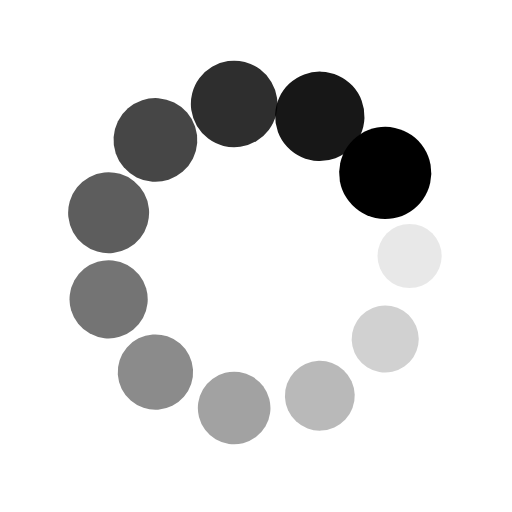
t = 0.00 s
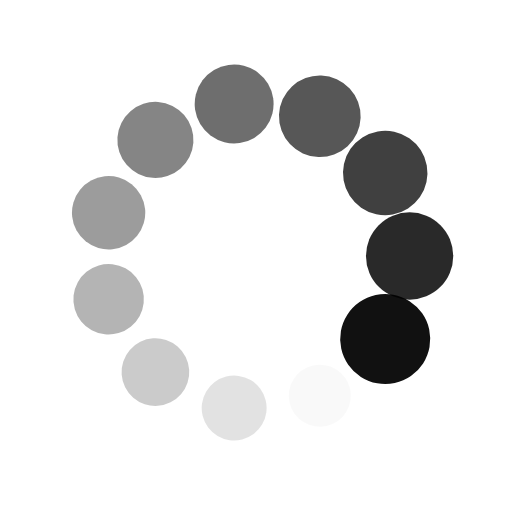
t = 0.25 s
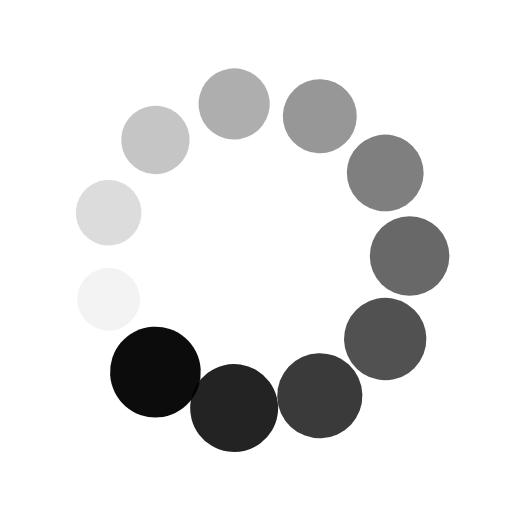
t = 0.50 s
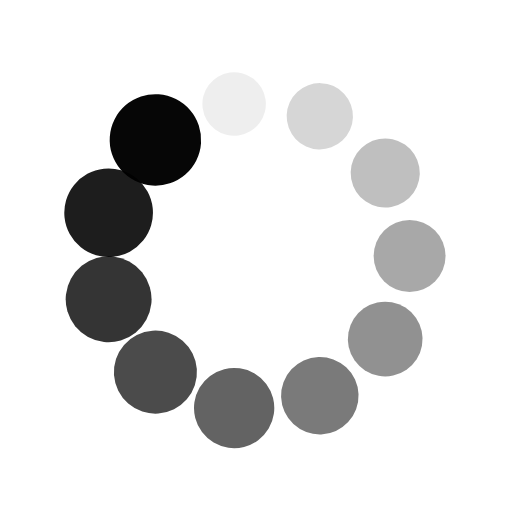
t = 0.75 s

The animated SVG that drew these frames (rendered in a browser with its animation timeline set to each time). Animation: 22 SMIL elements (animate=11,animateTransform=11); one cycle of 1.00 s, repeats indefinitely.

<svg xmlns="http://www.w3.org/2000/svg" viewBox="0 0 100 100" preserveAspectRatio="xMidYMid" width="174" height="174" style="shape-rendering: auto; display: block; background: transparent;" xmlns:xlink="http://www.w3.org/1999/xlink"><g><g transform="translate(80,50)">
<g transform="rotate(0)">
<circle fill-opacity="1" fill="#000000" r="6" cy="0" cx="0">
  <animateTransform repeatCount="indefinite" dur="1s" keyTimes="0;1" values="1.5 1.5;1 1" begin="-0.9090909090909091s" type="scale" attributeName="transform"></animateTransform>
  <animate begin="-0.9090909090909091s" values="1;0" repeatCount="indefinite" dur="1s" keyTimes="0;1" attributeName="fill-opacity"></animate>
</circle>
</g>
</g><g transform="translate(75.23760598493544,66.21922452366792)">
<g transform="rotate(32.72727272727273)">
<circle fill-opacity="0.9090909090909091" fill="#000000" r="6" cy="0" cx="0">
  <animateTransform repeatCount="indefinite" dur="1s" keyTimes="0;1" values="1.5 1.5;1 1" begin="-0.8181818181818182s" type="scale" attributeName="transform"></animateTransform>
  <animate begin="-0.8181818181818182s" values="1;0" repeatCount="indefinite" dur="1s" keyTimes="0;1" attributeName="fill-opacity"></animate>
</circle>
</g>
</g><g transform="translate(62.462450390056595,77.28895986063554)">
<g transform="rotate(65.45454545454545)">
<circle fill-opacity="0.8181818181818182" fill="#000000" r="6" cy="0" cx="0">
  <animateTransform repeatCount="indefinite" dur="1s" keyTimes="0;1" values="1.5 1.5;1 1" begin="-0.7272727272727273s" type="scale" attributeName="transform"></animateTransform>
  <animate begin="-0.7272727272727273s" values="1;0" repeatCount="indefinite" dur="1s" keyTimes="0;1" attributeName="fill-opacity"></animate>
</circle>
</g>
</g><g transform="translate(45.73055485180145,79.69464325642798)">
<g transform="rotate(98.18181818181817)">
<circle fill-opacity="0.7272727272727273" fill="#000000" r="6" cy="0" cx="0">
  <animateTransform repeatCount="indefinite" dur="1s" keyTimes="0;1" values="1.5 1.5;1 1" begin="-0.6363636363636364s" type="scale" attributeName="transform"></animateTransform>
  <animate begin="-0.6363636363636364s" values="1;0" repeatCount="indefinite" dur="1s" keyTimes="0;1" attributeName="fill-opacity"></animate>
</circle>
</g>
</g><g transform="translate(30.35417798164145,72.67248723062775)">
<g transform="rotate(130.9090909090909)">
<circle fill-opacity="0.6363636363636364" fill="#000000" r="6" cy="0" cx="0">
  <animateTransform repeatCount="indefinite" dur="1s" keyTimes="0;1" values="1.5 1.5;1 1" begin="-0.5454545454545454s" type="scale" attributeName="transform"></animateTransform>
  <animate begin="-0.5454545454545454s" values="1;0" repeatCount="indefinite" dur="1s" keyTimes="0;1" attributeName="fill-opacity"></animate>
</circle>
</g>
</g><g transform="translate(21.215210791565077,58.45197670524289)">
<g transform="rotate(163.63636363636365)">
<circle fill-opacity="0.5454545454545454" fill="#000000" r="6" cy="0" cx="0">
  <animateTransform repeatCount="indefinite" dur="1s" keyTimes="0;1" values="1.5 1.5;1 1" begin="-0.45454545454545453s" type="scale" attributeName="transform"></animateTransform>
  <animate begin="-0.45454545454545453s" values="1;0" repeatCount="indefinite" dur="1s" keyTimes="0;1" attributeName="fill-opacity"></animate>
</circle>
</g>
</g><g transform="translate(21.215210791565077,41.548023294757115)">
<g transform="rotate(196.36363636363635)">
<circle fill-opacity="0.45454545454545453" fill="#000000" r="6" cy="0" cx="0">
  <animateTransform repeatCount="indefinite" dur="1s" keyTimes="0;1" values="1.5 1.5;1 1" begin="-0.36363636363636365s" type="scale" attributeName="transform"></animateTransform>
  <animate begin="-0.36363636363636365s" values="1;0" repeatCount="indefinite" dur="1s" keyTimes="0;1" attributeName="fill-opacity"></animate>
</circle>
</g>
</g><g transform="translate(30.354177981641442,27.327512769372255)">
<g transform="rotate(229.0909090909091)">
<circle fill-opacity="0.36363636363636365" fill="#000000" r="6" cy="0" cx="0">
  <animateTransform repeatCount="indefinite" dur="1s" keyTimes="0;1" values="1.5 1.5;1 1" begin="-0.2727272727272727s" type="scale" attributeName="transform"></animateTransform>
  <animate begin="-0.2727272727272727s" values="1;0" repeatCount="indefinite" dur="1s" keyTimes="0;1" attributeName="fill-opacity"></animate>
</circle>
</g>
</g><g transform="translate(45.73055485180144,20.30535674357202)">
<g transform="rotate(261.8181818181818)">
<circle fill-opacity="0.2727272727272727" fill="#000000" r="6" cy="0" cx="0">
  <animateTransform repeatCount="indefinite" dur="1s" keyTimes="0;1" values="1.5 1.5;1 1" begin="-0.18181818181818182s" type="scale" attributeName="transform"></animateTransform>
  <animate begin="-0.18181818181818182s" values="1;0" repeatCount="indefinite" dur="1s" keyTimes="0;1" attributeName="fill-opacity"></animate>
</circle>
</g>
</g><g transform="translate(62.46245039005658,22.711040139364442)">
<g transform="rotate(294.54545454545456)">
<circle fill-opacity="0.18181818181818182" fill="#000000" r="6" cy="0" cx="0">
  <animateTransform repeatCount="indefinite" dur="1s" keyTimes="0;1" values="1.5 1.5;1 1" begin="-0.09090909090909091s" type="scale" attributeName="transform"></animateTransform>
  <animate begin="-0.09090909090909091s" values="1;0" repeatCount="indefinite" dur="1s" keyTimes="0;1" attributeName="fill-opacity"></animate>
</circle>
</g>
</g><g transform="translate(75.23760598493544,33.78077547633208)">
<g transform="rotate(327.2727272727273)">
<circle fill-opacity="0.09090909090909091" fill="#000000" r="6" cy="0" cx="0">
  <animateTransform repeatCount="indefinite" dur="1s" keyTimes="0;1" values="1.5 1.5;1 1" begin="0s" type="scale" attributeName="transform"></animateTransform>
  <animate begin="0s" values="1;0" repeatCount="indefinite" dur="1s" keyTimes="0;1" attributeName="fill-opacity"></animate>
</circle>
</g>
</g><g></g></g><!-- [ldio] generated by https://loading.io --></svg>
